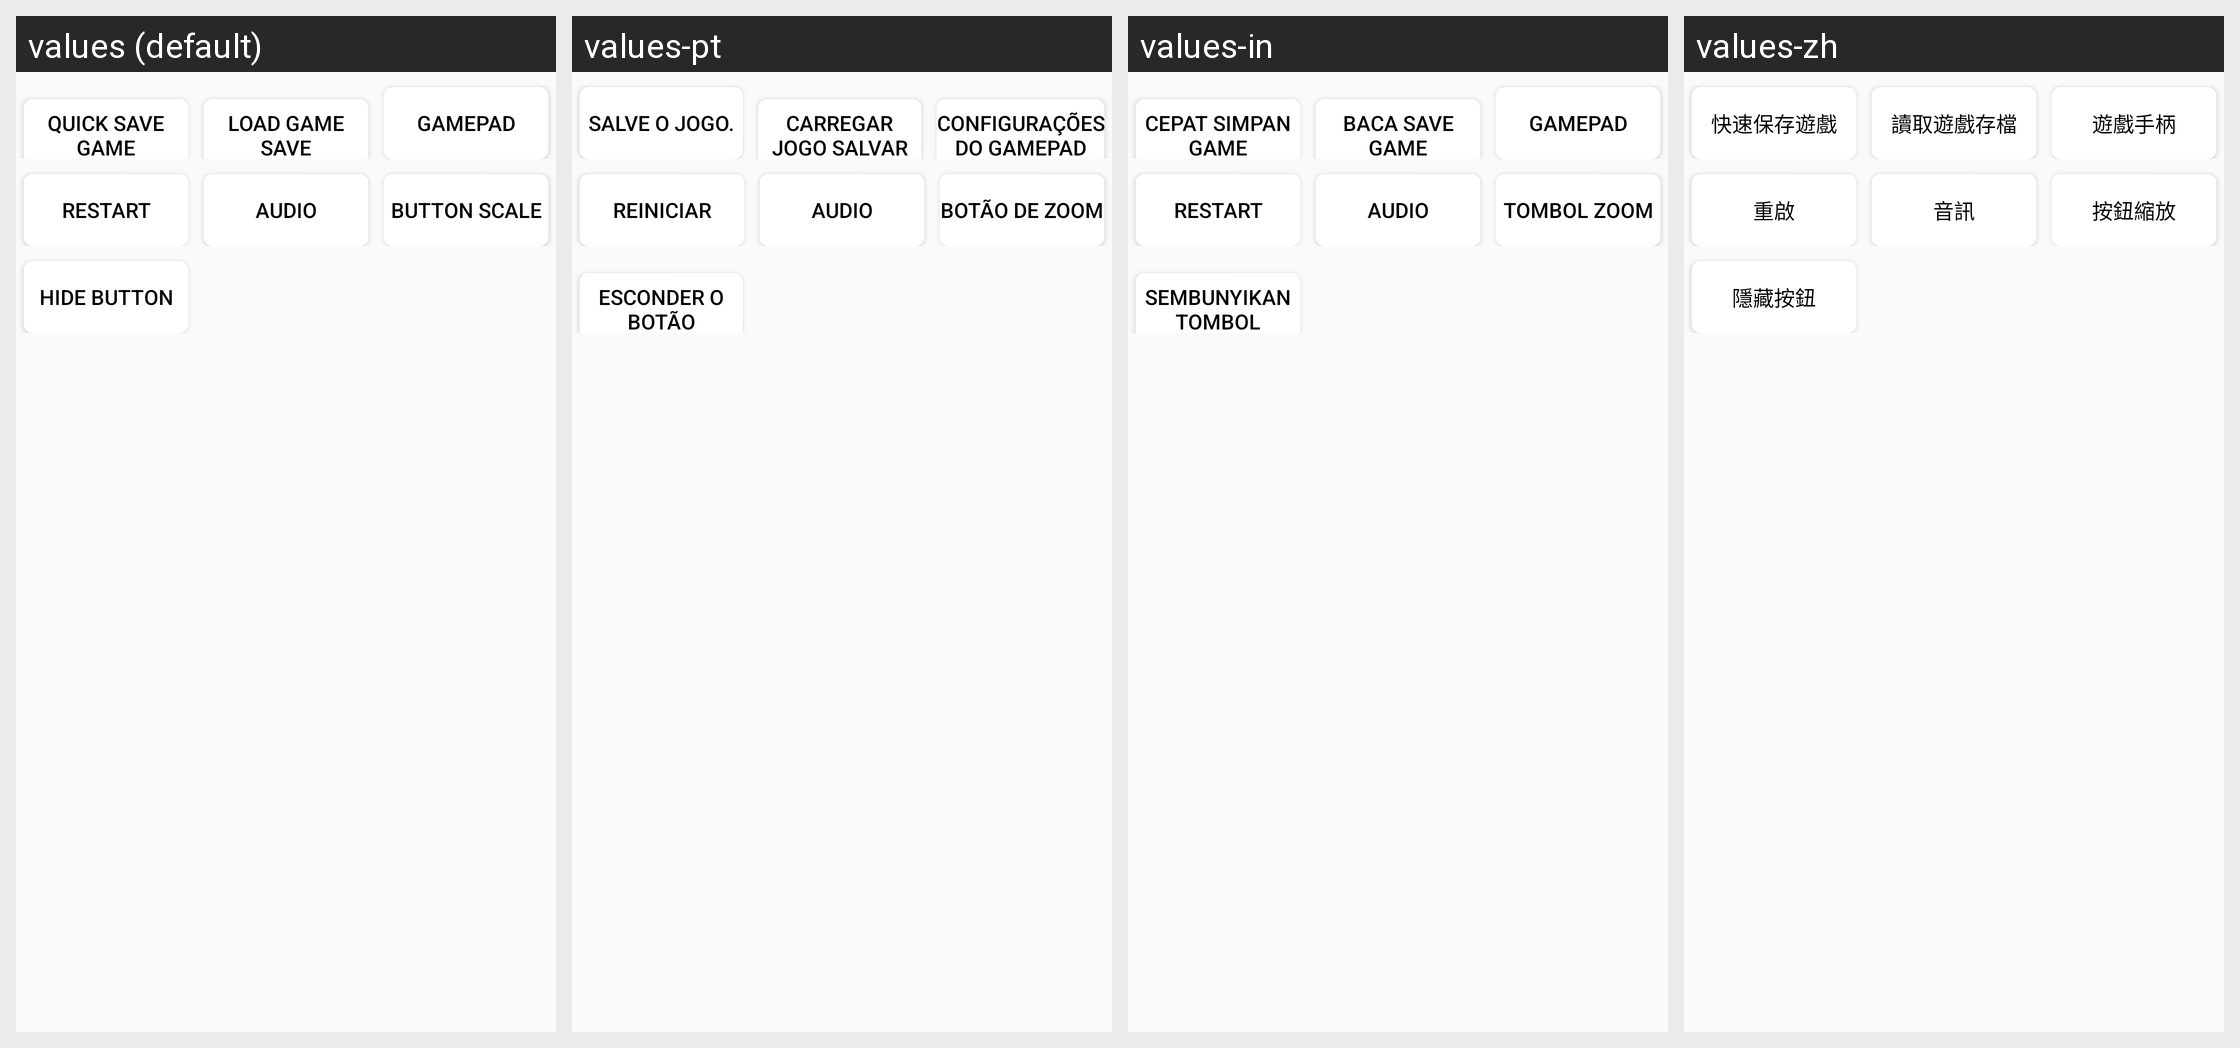

Translations of the strings shown on this Android screen, per locale in the grid:
Android screen res/layout/set_normal_include.xml rendered under 4 locales, left to right: values (default), values-pt, values-in, values-zh. Device: Nexus 5 (rendered at 1080×1920; each locale shown at half size, 540×960, under a caption strip naming it); theme AppTheme.
Other locales in the repository, not shown: values-ar, values-bn, values-es, values-hi, values-ja, values-ru.
Strings drawn on this screen, with the default value and each locale's value (text and hints the layout hard-codes, and strings that could not be matched under every locale, appear in the picture but are not listed):

quick_save
  values: Quick Save Game
  values-pt: Salve o jogo.
  values-in: Cepat Simpan Game
  values-zh: 快速保存遊戲

quick_read
  values: Load Game Save
  values-pt: Carregar Jogo Salvar
  values-in: baca Save Game
  values-zh: 讀取遊戲存檔

gamepad_settings
  values: Gamepad
  values-pt: Configurações do gamepad
  values-in: Gamepad
  values-zh: 遊戲手柄

restart
  values: Restart
  values-pt: Reiniciar
  values-in: restart
  values-zh: 重啟

audio
  values: Audio
  values-pt: Audio
  values-in: Audio
  values-zh: 音訊

button_control
  values: Button Scale
  values-pt: Botão de zoom
  values-in: Tombol zoom
  values-zh: 按鈕縮放

hide_button
  values: Hide button
  values-pt: Esconder o botão
  values-in: Sembunyikan tombol
  values-zh: 隱藏按鈕
